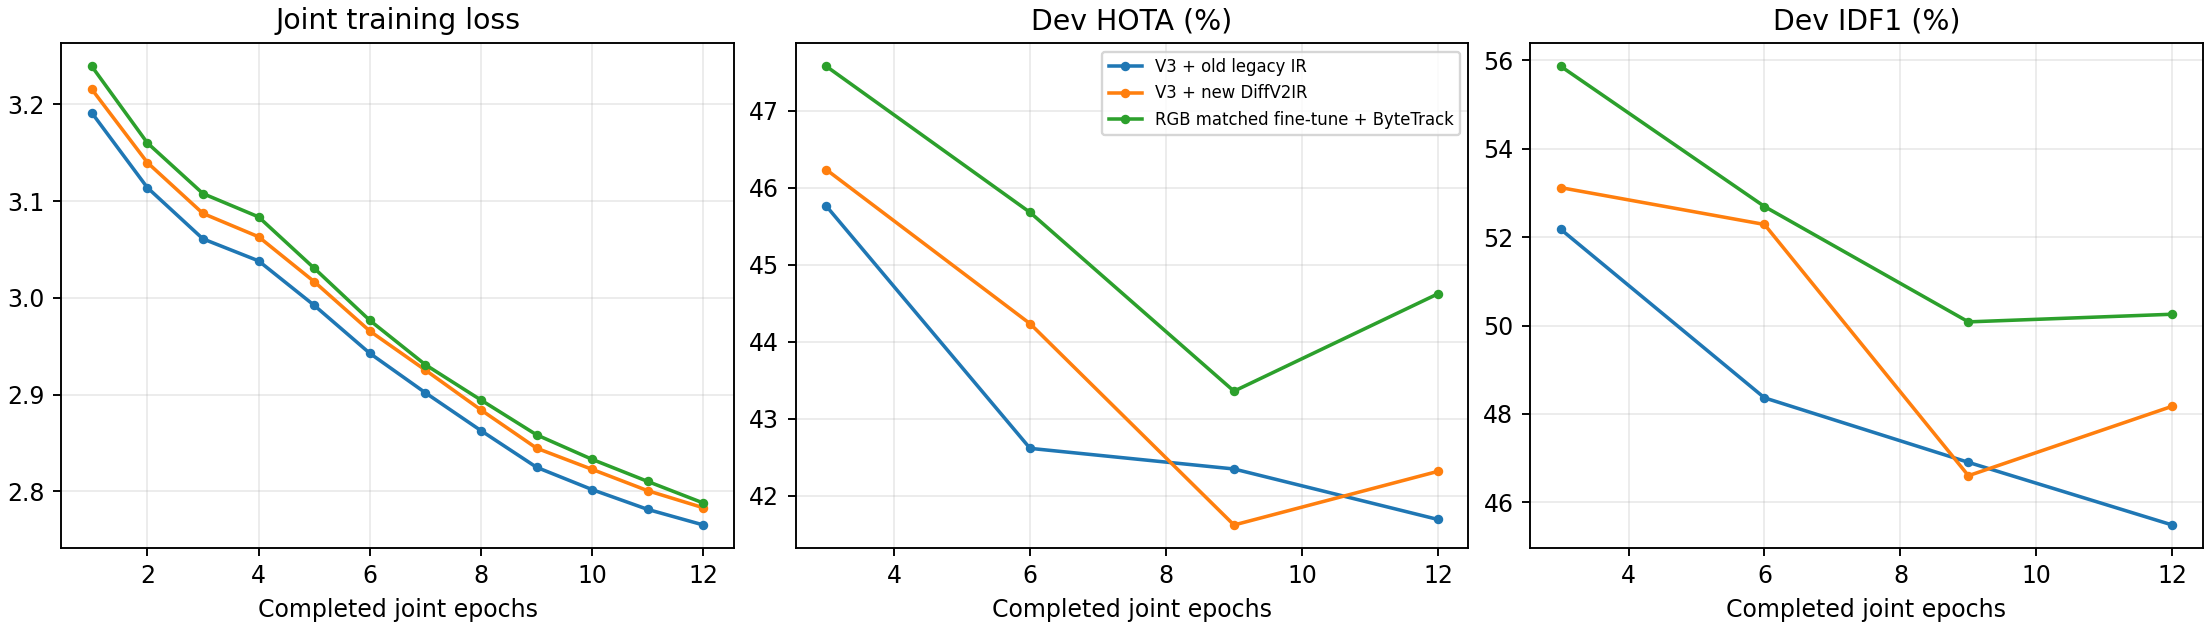

The data file committed next to this chart (first rows):
arm, curve, joint_epochs, value, phase, lr
old_legacy, training_loss, -2, 3.311, calibration, 0.000125
old_legacy, training_loss, -1, 3.29, calibration, 0.0001
old_legacy, training_loss, 0, 3.266, calibration, 5.0000000000000016e-05
old_legacy, training_loss, 1, 3.192, V3_finetune, 2.5e-05
old_legacy, training_loss, 2, 3.114, V3_finetune, 2e-05
old_legacy, training_loss, 3, 3.061, V3_finetune, 1.0000000000000004e-05
old_legacy, training_loss, 4, 3.038, V3_finetune, 2.5e-05
old_legacy, training_loss, 5, 2.992, V3_finetune, 2.4396926207859088e-05
old_legacy, training_loss, 6, 2.943, V3_finetune, 2.266044443118978e-05
old_legacy, training_loss, 7, 2.902, V3_finetune, 2e-05
old_legacy, training_loss, 8, 2.863, V3_finetune, 1.6736481776669307e-05
old_legacy, training_loss, 9, 2.825, V3_finetune, 1.3263518223330698e-05
old_legacy, training_loss, 10, 2.802, V3_finetune, 1.0000000000000004e-05
old_legacy, training_loss, 11, 2.781, V3_finetune, 7.3395555688102215e-06
old_legacy, training_loss, 12, 2.765, V3_finetune, 5.603073792140917e-06
old_legacy, Dev_HOTA, 3, 45.76, evaluation, 
old_legacy, Dev_DetA, 3, 67.85, evaluation, 
old_legacy, Dev_AssA, 3, 30.9, evaluation, 
old_legacy, Dev_IDF1, 3, 52.18, evaluation, 
old_legacy, Dev_MOTA, 3, 90.34, evaluation, 
old_legacy, Dev_IDSW, 3, 89.0, evaluation, 
old_legacy, Dev_HOTA, 6, 42.61, evaluation, 
old_legacy, Dev_DetA, 6, 67.49, evaluation, 
old_legacy, Dev_AssA, 6, 26.94, evaluation, 
old_legacy, Dev_IDF1, 6, 48.36, evaluation, 
old_legacy, Dev_MOTA, 6, 89.61, evaluation, 
old_legacy, Dev_IDSW, 6, 99.0, evaluation, 
old_legacy, Dev_HOTA, 9, 42.34, evaluation, 
old_legacy, Dev_DetA, 9, 66.78, evaluation, 
old_legacy, Dev_AssA, 9, 26.88, evaluation, 
old_legacy, Dev_IDF1, 9, 46.91, evaluation, 
old_legacy, Dev_MOTA, 9, 88.41, evaluation, 
old_legacy, Dev_IDSW, 9, 104.0, evaluation, 
old_legacy, Dev_HOTA, 12, 41.69, evaluation, 
old_legacy, Dev_DetA, 12, 66.27, evaluation, 
old_legacy, Dev_AssA, 12, 26.26, evaluation, 
old_legacy, Dev_IDF1, 12, 45.49, evaluation, 
old_legacy, Dev_MOTA, 12, 87.3, evaluation, 
old_legacy, Dev_IDSW, 12, 118.0, evaluation, 
new_diffv2ir, training_loss, -2, 3.313, calibration, 0.000125
new_diffv2ir, training_loss, -1, 3.292, calibration, 0.0001
new_diffv2ir, training_loss, 0, 3.278, calibration, 5.0000000000000016e-05
new_diffv2ir, training_loss, 1, 3.216, V3_finetune, 2.5e-05
new_diffv2ir, training_loss, 2, 3.14, V3_finetune, 2e-05
new_diffv2ir, training_loss, 3, 3.087, V3_finetune, 1.0000000000000004e-05
new_diffv2ir, training_loss, 4, 3.063, V3_finetune, 2.5e-05
new_diffv2ir, training_loss, 5, 3.017, V3_finetune, 2.4396926207859088e-05
new_diffv2ir, training_loss, 6, 2.966, V3_finetune, 2.266044443118978e-05
new_diffv2ir, training_loss, 7, 2.925, V3_finetune, 2e-05
new_diffv2ir, training_loss, 8, 2.884, V3_finetune, 1.6736481776669307e-05
new_diffv2ir, training_loss, 9, 2.845, V3_finetune, 1.3263518223330698e-05
new_diffv2ir, training_loss, 10, 2.823, V3_finetune, 1.0000000000000004e-05
new_diffv2ir, training_loss, 11, 2.801, V3_finetune, 7.3395555688102215e-06
new_diffv2ir, training_loss, 12, 2.783, V3_finetune, 5.603073792140917e-06
new_diffv2ir, Dev_HOTA, 3, 46.24, evaluation, 
new_diffv2ir, Dev_DetA, 3, 68.77, evaluation, 
new_diffv2ir, Dev_AssA, 3, 31.14, evaluation, 
new_diffv2ir, Dev_IDF1, 3, 53.12, evaluation, 
new_diffv2ir, Dev_MOTA, 3, 90.22, evaluation, 
new_diffv2ir, Dev_IDSW, 3, 108.0, evaluation, 
... 54 more rows
